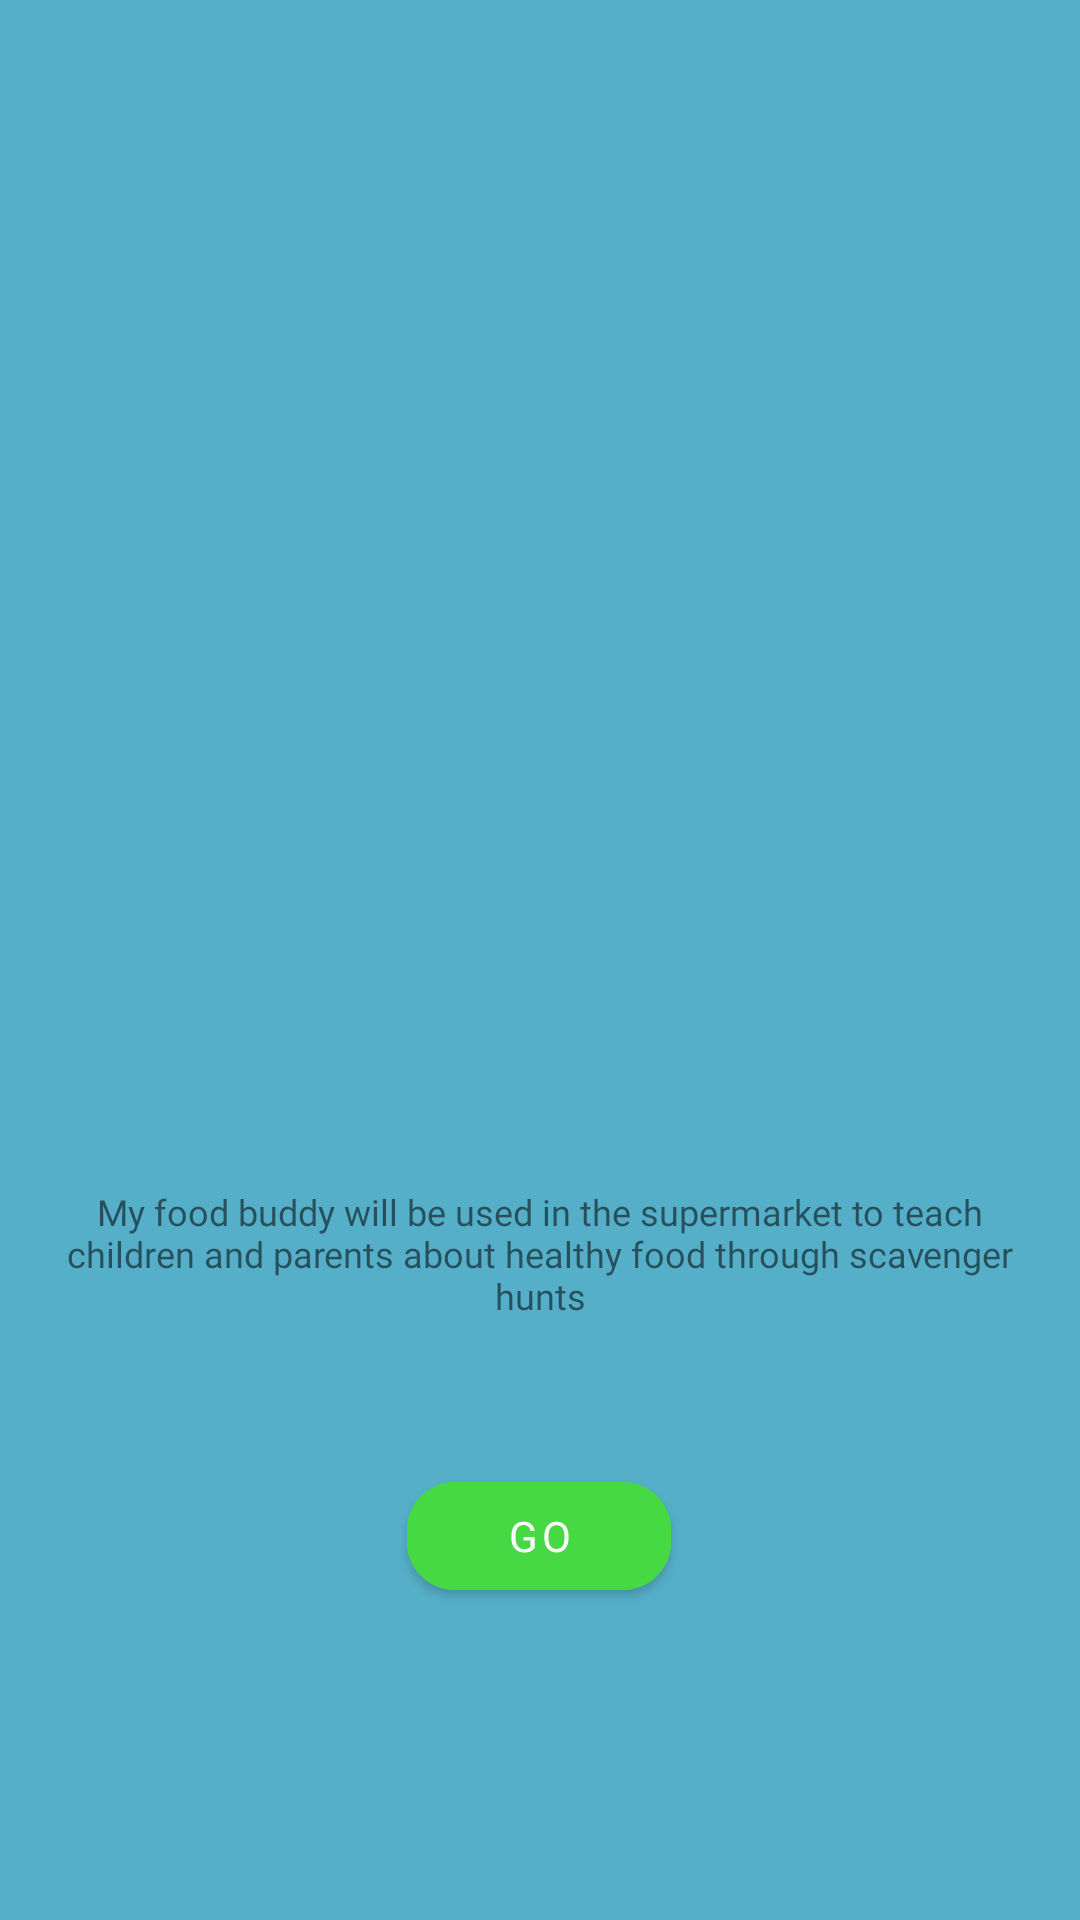

Reconstruct the res/layout file that produces this screen, plus the resources it refers to.
<!-- AndroidManifest.xml: application theme Theme.GroceryHunters -->
<!-- res/layout/fragment_my_food_buddy.xml -->
<?xml version="1.0" encoding="utf-8"?>
<layout
    xmlns:app="http://schemas.android.com/apk/res-auto"
    xmlns:android="http://schemas.android.com/apk/res/android"
    xmlns:tools="http://schemas.android.com/tools">

    <androidx.constraintlayout.widget.ConstraintLayout

        android:layout_width="match_parent"
        android:layout_height="match_parent"
        android:background="#55AFC9"
        tools:context=".ui.fragment.MyFoodBuddyFragment"
        android:padding="20dp">


        <com.google.android.material.button.MaterialButton
            android:id="@+id/btnGo"
            android:layout_width="wrap_content"
            android:layout_height="wrap_content"
            android:layout_marginBottom="84dp"
            android:backgroundTint="#47D944"
            android:fontFamily="@font/press_start_2p"
            android:text="@string/btnGo"
            app:cornerRadius="16dp"
            app:layout_constraintBottom_toBottomOf="parent"
            app:layout_constraintEnd_toEndOf="parent"
            app:layout_constraintHorizontal_bias="0.498"
            app:layout_constraintStart_toStartOf="parent" />

        <TextView
            android:id="@+id/tvHeaderFB1"
            android:layout_width="wrap_content"
            android:layout_height="wrap_content"
            android:layout_marginTop="32dp"
            android:fontFamily="@font/press_start_2p"
            android:text="@string/tvHeaderFB1"
            android:textColor="#FFE03C"
            android:textSize="16sp"
            app:layout_constraintBottom_toTopOf="@+id/tvSubHeaderFB1"
            app:layout_constraintEnd_toEndOf="parent"
            app:layout_constraintStart_toStartOf="parent"
            app:layout_constraintTop_toBottomOf="@+id/ivMascots" />

        <TextView
            android:id="@+id/tvSubHeaderFB1"
            android:layout_width="wrap_content"
            android:layout_height="wrap_content"
            android:layout_marginBottom="48dp"
            android:fontFamily="@font/press_start_2p"
            android:text="@string/tvSubHeaderFB1"
            android:textAlignment="center"
            android:textSize="12sp"
            app:layout_constraintBottom_toTopOf="@+id/btnGo"
            app:layout_constraintEnd_toEndOf="parent"
            app:layout_constraintHorizontal_bias="0.6"
            app:layout_constraintStart_toStartOf="parent" />

        <ImageView
            android:id="@+id/ivMascots"
            android:layout_width="204dp"
            android:layout_height="301dp"
            android:layout_marginTop="60dp"
            app:layout_constraintEnd_toEndOf="parent"
            app:layout_constraintHorizontal_bias="0.5"
            app:layout_constraintStart_toStartOf="parent"
            app:layout_constraintTop_toTopOf="parent"
            app:srcCompat="@drawable/mascots"
            android:contentDescription="@string/ivMascots" />

    </androidx.constraintlayout.widget.ConstraintLayout>
</layout>
<!-- resources referenced by this layout -->
<resources>
  <string name="btnGo">Go</string>
  <string name="ivMascots">Button to head into the next screen</string>
  <string name="tvHeaderFB1">My Food Buddy</string>
  <string name="tvSubHeaderFB1">My food buddy will be used in the supermarket to teach children and parents about healthy food through scavenger hunts</string>
  <style name="Theme.GroceryHunters" parent="Theme.MaterialComponents.DayNight.NoActionBar">
          
          <item name="colorPrimary">@color/purple_500</item>
          <item name="colorPrimaryVariant">@color/purple_700</item>
          <item name="colorOnPrimary">@color/white</item>
          
          <item name="colorSecondary">@color/teal_200</item>
          <item name="colorSecondaryVariant">@color/teal_700</item>
          <item name="colorOnSecondary">@color/black</item>
          
          <item name="android:statusBarColor" tools:targetApi="l">?attr/colorPrimaryVariant</item>
          
      </style>
  <!-- not gathered from this repository: default colours our renderer supplied (Android Studio template values) -->
  <color name="purple_500">#FF6200EE</color>
  <color name="purple_700">#FF3700B3</color>
  <color name="teal_200">#FF03DAC5</color>
  <color name="teal_700">#FF018786</color>
  <color name="black">#FF000000</color>
  <color name="white">#FFFFFFFF</color>
</resources>
